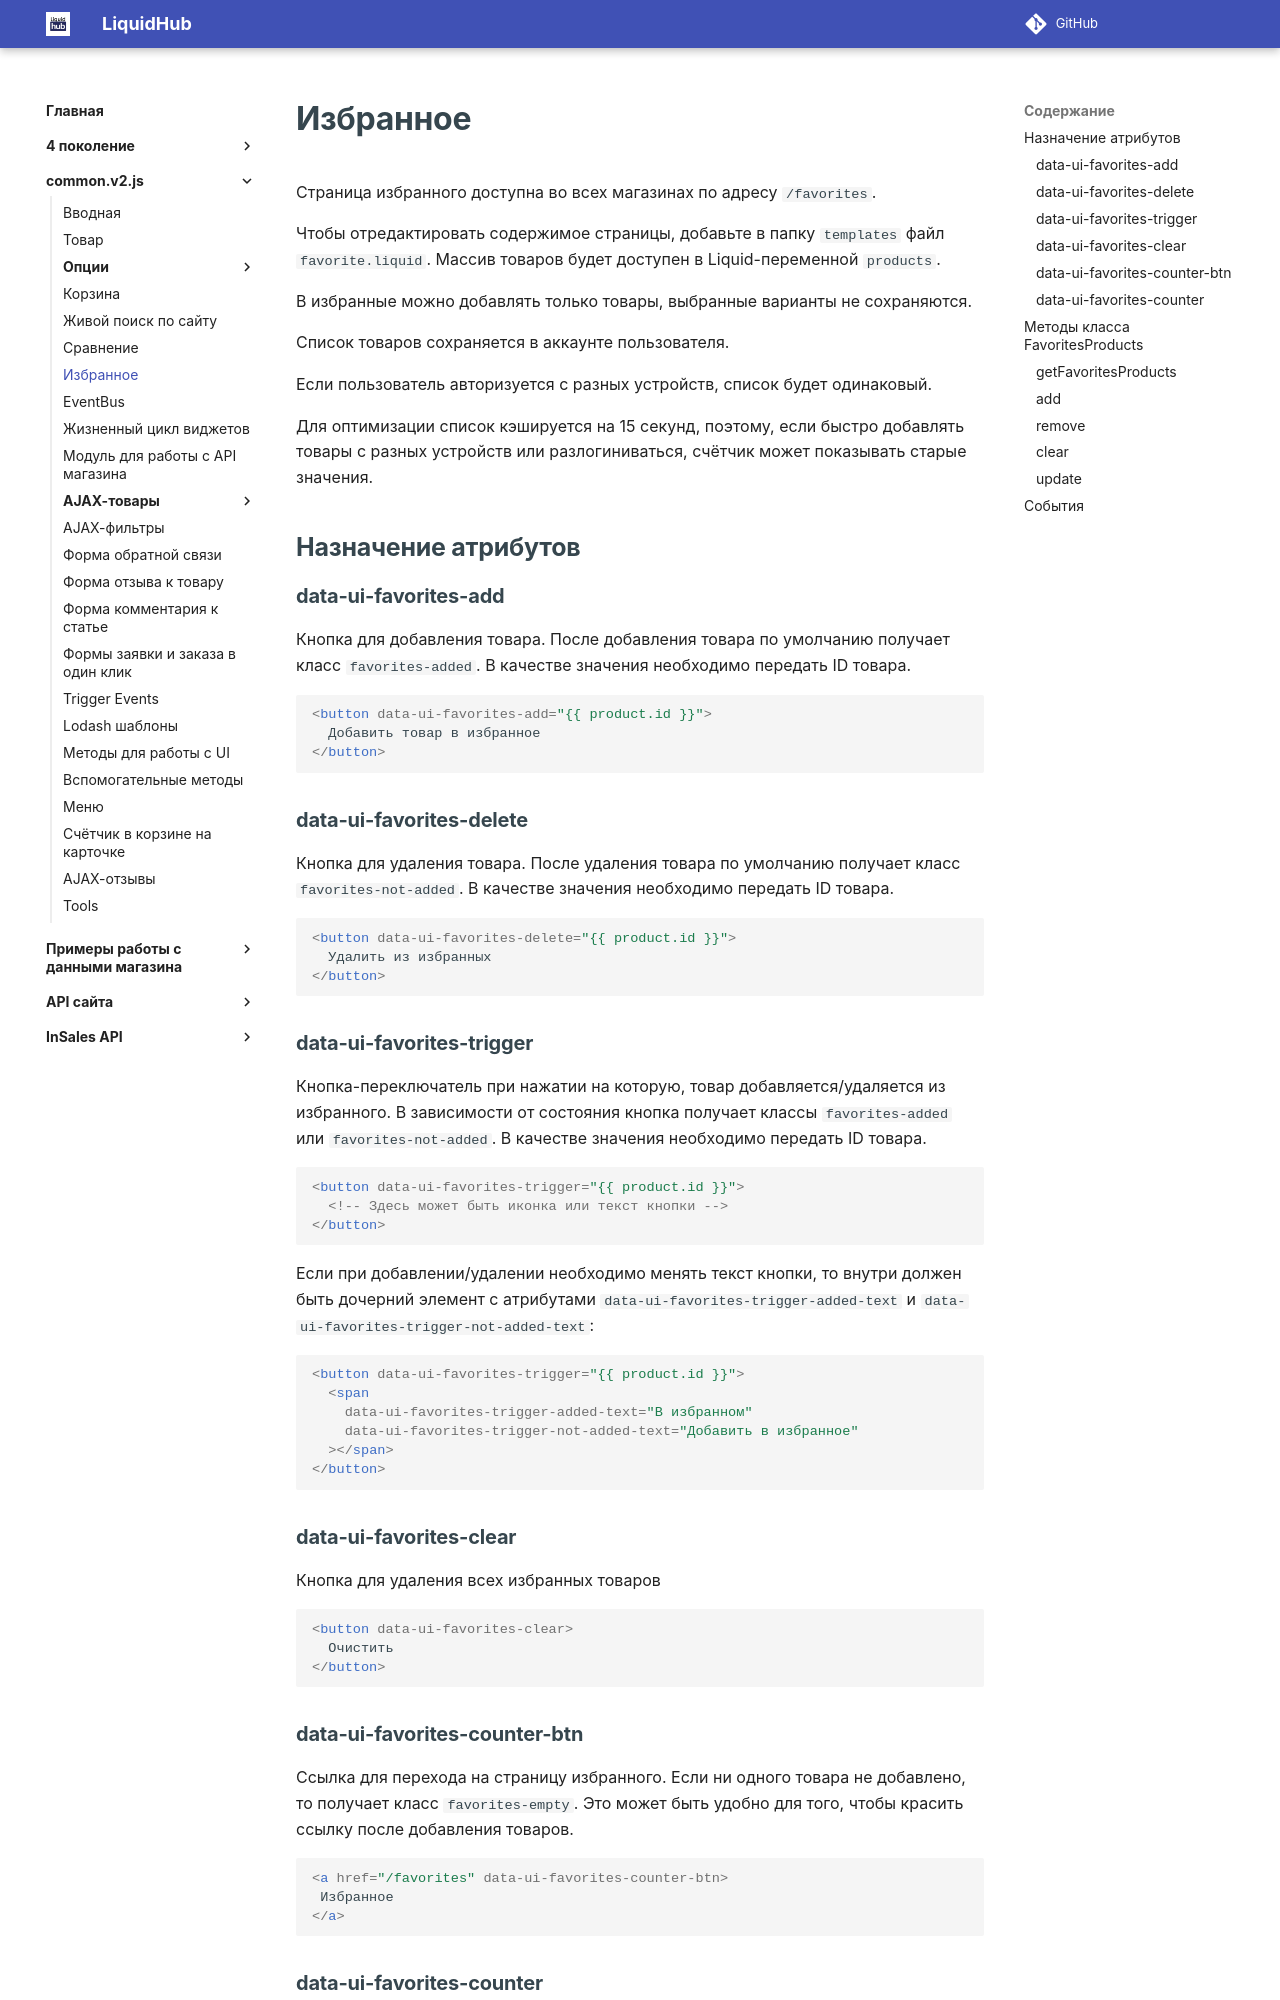

repository: insales/insales-docs-source · page: common.v2.js/6FavoritesProducts/index.html · generator: mkdocs

---
seo_title: "Избранные товары — common.v2.js InSales"
description: "Страница избранного в InSales: шаблон favorite.liquid, массив products и настройка компонентов common.v2.js для избранных товаров."
---

# Избранное

Страница избранного доступна во всех магазинах по адресу `/favorites`.

Чтобы отредактировать содержимое страницы, добавьте в папку `templates` файл `favorite.liquid`. Массив товаров будет доступен в Liquid-переменной `products`.

В избранные можно добавлять только товары, выбранные варианты не сохраняются.

Список товаров сохраняется в аккаунте пользователя.

Если пользователь авторизуется с разных устройств, список будет одинаковый.

Для оптимизации список кэшируется на 15 секунд, поэтому, если быстро добавлять товары с разных устройств или разлогиниваться, счётчик может показывать старые значения.

## Назначение атрибутов

### data-ui-favorites-add

Кнопка для добавления товара. После добавления товара по умолчанию получает класс `favorites-added`. В качестве значения необходимо передать ID товара.

```html
<button data-ui-favorites-add="{{ product.id }}">
  Добавить товар в избранное
</button>
```
### data-ui-favorites-delete

Кнопка для удаления товара. После удаления товара по умолчанию получает класс `favorites-not-added`. В качестве значения необходимо передать ID товара.

```html
<button data-ui-favorites-delete="{{ product.id }}">
  Удалить из избранных
</button>
```
### data-ui-favorites-trigger

Кнопка-переключатель при нажатии на которую, товар добавляется/удаляется из избранного. В зависимости от состояния кнопка получает классы `favorites-added` или `favorites-not-added`. В качестве значения необходимо передать ID товара.

```html
<button data-ui-favorites-trigger="{{ product.id }}">
  <!-- Здесь может быть иконка или текст кнопки -->
</button>
```

Если при добавлении/удалении необходимо менять текст кнопки, то внутри должен быть дочерний элемент с атрибутами `data-ui-favorites-trigger-added-text` и `data-ui-favorites-trigger-not-added-text`:

```html
<button data-ui-favorites-trigger="{{ product.id }}">
  <span 
    data-ui-favorites-trigger-added-text="В избранном"
    data-ui-favorites-trigger-not-added-text="Добавить в избранное"
  ></span>
</button>
```
